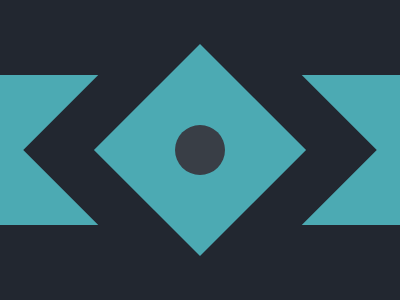

Reproduce this picture with HTML and CSS.

<p id='a'><p id='b'><p id='c'><p id='d'><style>p{position:absolute;place-self:center;}#a{background:#4CAAB3;width:400;height:150;z-index:1}#b{background:#222730;width:250;height:250;z-index:2;rotate:45deg}#c{background:#4CAAB3;width:150;height:150;z-index:3;rotate:45deg}#d{background:#393E46;width:50;height:50;border-radius:100%;z-index:4}body{background:#222730;display:grid}